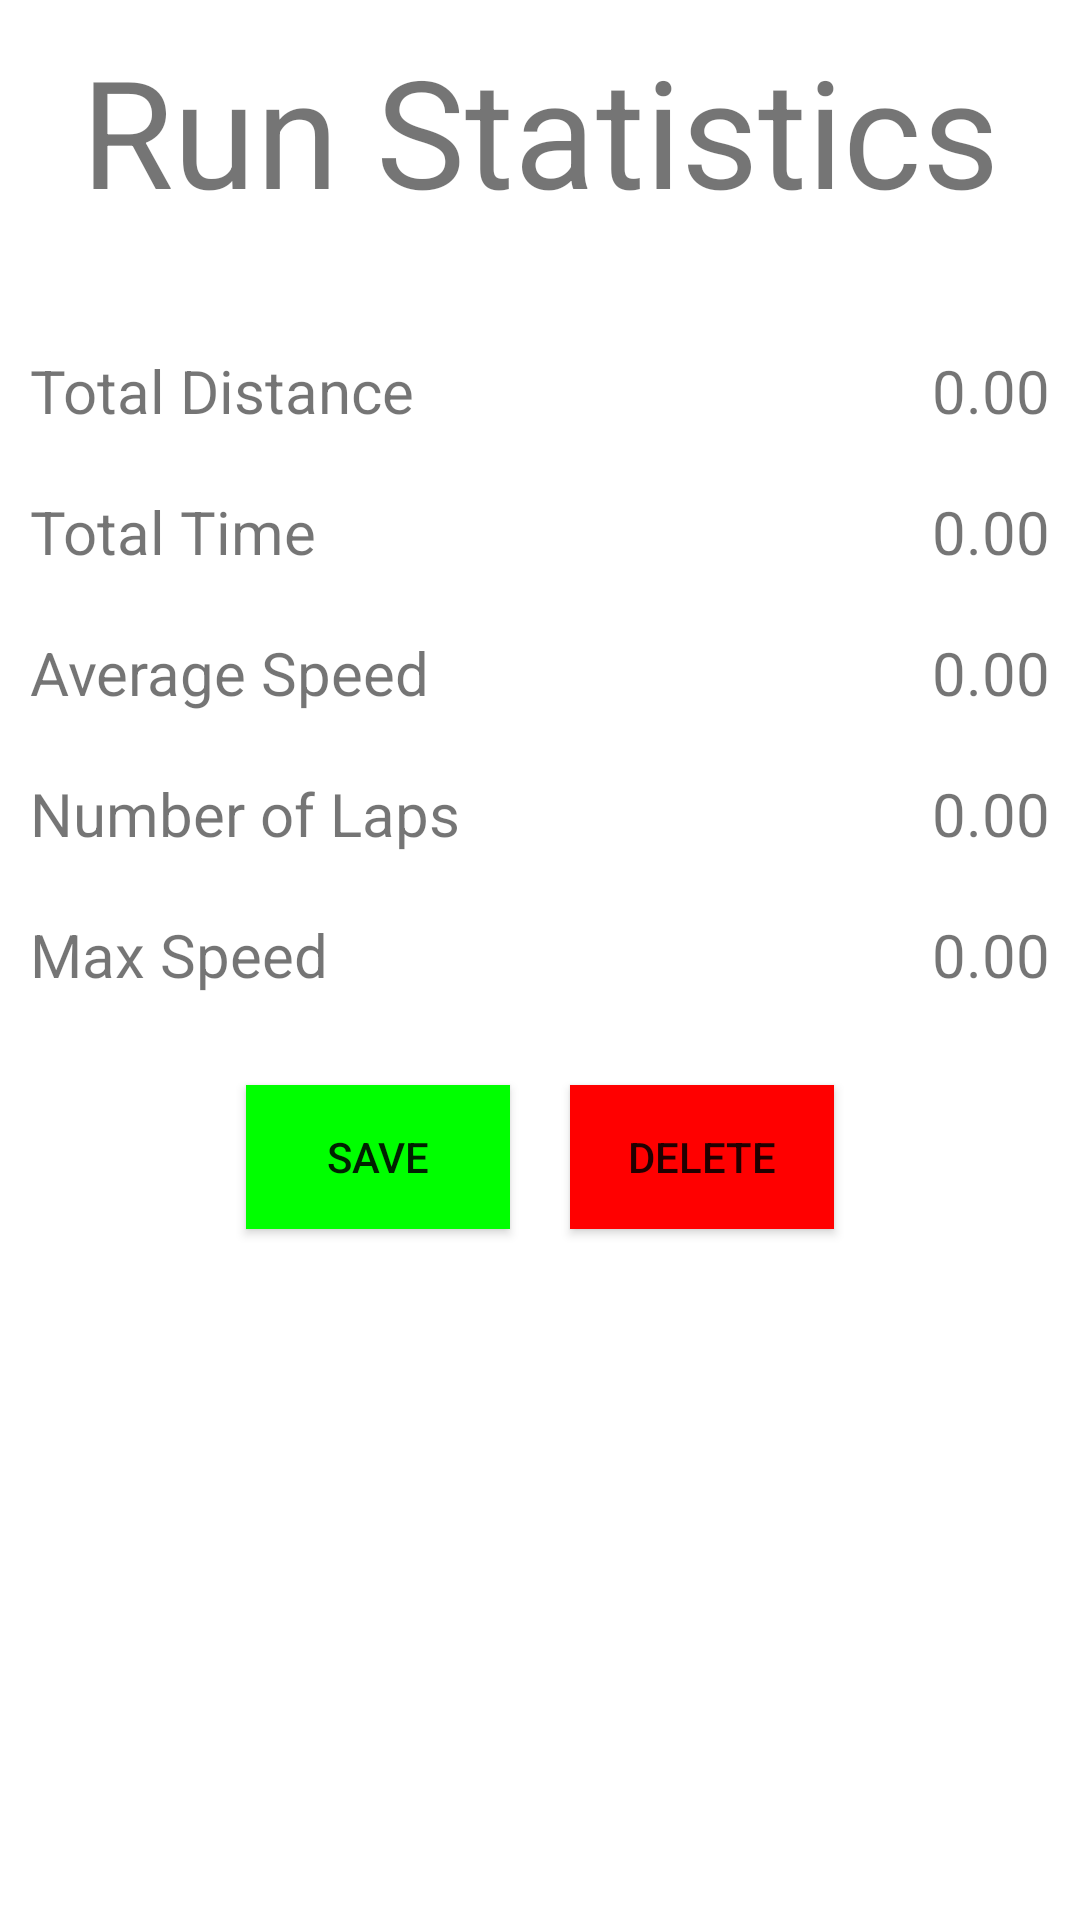

Layout XML and referenced resources for this Android screen:
<!-- AndroidManifest.xml: application theme Theme.CatchApp3 -->
<!-- res/layout/activity_stat.xml -->
<?xml version="1.0" encoding="utf-8"?>
<androidx.constraintlayout.widget.ConstraintLayout xmlns:android="http://schemas.android.com/apk/res/android"
    xmlns:app="http://schemas.android.com/apk/res-auto"
    xmlns:tools="http://schemas.android.com/tools"
    android:layout_width="match_parent"
    android:layout_height="match_parent"
    tools:context=".StatActivity">

    <TextView
        android:id="@+id/Title"
        android:layout_width="match_parent"
        android:layout_height="wrap_content"
        android:text="Run Statistics"
        app:layout_constraintTop_toTopOf="parent"
        android:gravity="center_horizontal"
        android:layout_gravity="center_horizontal"
        android:textSize="50dp"
        android:padding="10dp"/>

    <LinearLayout
        android:layout_width="match_parent"
        android:layout_height="wrap_content"
        android:orientation="vertical"
        app:layout_constraintTop_toBottomOf="@+id/Title"
        android:paddingTop="20dp">

        <LinearLayout
            android:layout_width="match_parent"
            android:layout_height="wrap_content"
            android:orientation="horizontal">

            <TextView
                android:layout_width="wrap_content"
                android:layout_height="wrap_content"
                android:text="Total Distance"
                android:textSize="20dp"
                android:padding="10dp"/>

            <TextView
                android:id="@+id/DistanceValue"
                android:layout_width="wrap_content"
                android:layout_height="wrap_content"
                android:text="0.00"
                android:layout_gravity="end"
                android:gravity="end"
                app:layout_constraintRight_toRightOf="parent"
                android:layout_weight="1"
                android:textSize="20dp"
                android:padding="10dp"/>

        </LinearLayout>

        <LinearLayout
            android:layout_width="match_parent"
            android:layout_height="wrap_content"
            android:orientation="horizontal">

            <TextView
                android:layout_width="wrap_content"
                android:layout_height="wrap_content"
                android:text="Total Time"
                android:textSize="20dp"
                android:padding="10dp"/>

            <TextView
                android:id="@+id/TimeValue"
                android:layout_width="wrap_content"
                android:layout_height="wrap_content"
                android:text="0.00"
                android:layout_gravity="end"
                android:gravity="end"
                app:layout_constraintRight_toRightOf="parent"
                android:layout_weight="1"
                android:textSize="20dp"
                android:padding="10dp"/>

        </LinearLayout>

        <LinearLayout
            android:layout_width="match_parent"
            android:layout_height="wrap_content"
            android:orientation="horizontal">

            <TextView
                android:layout_width="wrap_content"
                android:layout_height="wrap_content"
                android:text="Average Speed"
                android:textSize="20dp"
                android:padding="10dp"/>

            <TextView
                android:id="@+id/SpeedValue"
                android:layout_width="wrap_content"
                android:layout_height="wrap_content"
                android:text="0.00"
                android:layout_gravity="end"
                android:gravity="end"
                app:layout_constraintRight_toRightOf="parent"
                android:layout_weight="1"
                android:textSize="20dp"
                android:padding="10dp"/>

        </LinearLayout>

        <LinearLayout
            android:layout_width="match_parent"
            android:layout_height="wrap_content"
            android:orientation="horizontal">

            <TextView
                android:layout_width="wrap_content"
                android:layout_height="wrap_content"
                android:text="Number of Laps"
                android:textSize="20dp"
                android:padding="10dp"/>

            <TextView
                android:id="@+id/LapsValue"
                android:layout_width="wrap_content"
                android:layout_height="wrap_content"
                android:text="0.00"
                android:layout_gravity="end"
                android:gravity="end"
                app:layout_constraintRight_toRightOf="parent"
                android:layout_weight="1"
                android:textSize="20dp"
                android:padding="10dp"/>

        </LinearLayout>

        <LinearLayout
            android:layout_width="match_parent"
            android:layout_height="wrap_content"
            android:orientation="horizontal">

            <TextView
                android:layout_width="wrap_content"
                android:layout_height="wrap_content"
                android:text="Max Speed"
                android:textSize="20dp"
                android:padding="10dp"/>

            <TextView
                android:id="@+id/MaxSpeedValue"
                android:layout_width="wrap_content"
                android:layout_height="wrap_content"
                android:text="0.00"
                android:layout_gravity="end"
                android:gravity="end"
                app:layout_constraintRight_toRightOf="parent"
                android:layout_weight="1"
                android:textSize="20dp"
                android:padding="10dp"/>

        </LinearLayout>


        <LinearLayout
            android:layout_width="match_parent"
            android:layout_height="wrap_content"
            android:orientation="horizontal"
            android:gravity="center_horizontal"
            android:layout_weight="1"
            android:padding="10dp">

            <Button
                android:id="@+id/save"
                android:layout_width="wrap_content"
                android:layout_height="wrap_content"
                android:text="SAVE"
                android:background="#FF00FF00"
                android:layout_margin="10dp"
                />

            <Button
                android:id="@+id/delete"
                android:layout_width="wrap_content"
                android:layout_height="wrap_content"
                android:text="DELETE"
                android:background="#FFFF0000"
                android:layout_margin="10dp"
                />

            <EditText
                android:id="@+id/input"
                android:layout_width="wrap_content"
                android:layout_height="wrap_content"
                android:hint="Enter run name here"
                android:paddingLeft="10dp"
                android:paddingTop="10dp"
                android:paddingEnd="100dp"
                android:paddingRight="100dp"
                android:visibility="gone"/>

            <Button
                android:id="@+id/submit"
                android:layout_width="wrap_content"
                android:layout_height="wrap_content"
                android:text="ENTER"
                android:layout_margin="10dp"
                android:visibility="gone"/>

            <Button
                android:id="@+id/home"
                android:layout_width="wrap_content"
                android:layout_height="wrap_content"
                android:text="HOME"
                android:layout_margin="10dp"
                android:visibility="gone"/>




        </LinearLayout>


    </LinearLayout>




</androidx.constraintlayout.widget.ConstraintLayout>
<!-- resources referenced by this layout -->
<resources>
  <style name="Theme.CatchApp3" parent="Theme.MaterialComponents.DayNight.DarkActionBar">
          
          <item name="colorPrimary">@color/purple_500</item>
          <item name="colorPrimaryVariant">@color/purple_700</item>
          <item name="colorOnPrimary">@color/white</item>
          
          <item name="colorSecondary">@color/teal_200</item>
          <item name="colorSecondaryVariant">@color/teal_700</item>
          <item name="colorOnSecondary">@color/black</item>
          
          <item name="android:statusBarColor" tools:targetApi="l">?attr/colorPrimaryVariant</item>
          
      </style>
  <!-- not gathered from this repository: default colours our renderer supplied (Android Studio template values) -->
  <color name="purple_500">#FF6200EE</color>
  <color name="purple_700">#FF3700B3</color>
  <color name="teal_200">#FF03DAC5</color>
  <color name="teal_700">#FF018786</color>
  <color name="black">#FF000000</color>
  <color name="white">#FFFFFFFF</color>
</resources>
